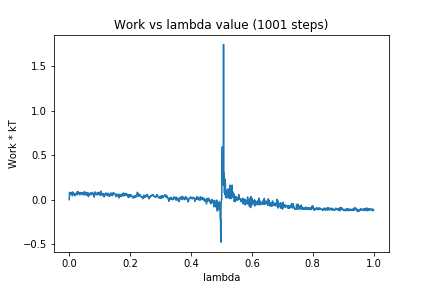

Data behind this chart, as committed beside it:
0, 0.0
1, 0.08155
2, 0.07031
3, 0.05953
4, 0.06548
5, 0.07538
6, 0.06543
7, 0.06342
8, 0.07339
9, 0.05099
10, 0.08554
11, 0.04293
12, 0.08075
13, 0.06493
14, 0.06809
15, 0.06568
16, 0.06899
17, 0.05452
18, 0.06407
19, 0.04339
20, 0.05447
21, 0.05338
22, 0.05981
23, 0.05761
24, 0.0775
25, 0.06364
26, 0.08654
27, 0.05445
28, 0.09048
29, 0.08407
30, 0.08712
31, 0.06893
32, 0.07389
33, 0.07691
34, 0.05846
35, 0.05189
36, 0.07303
37, 0.07239
38, 0.08032
39, 0.05924
40, 0.06439
41, 0.07762
42, 0.07173
43, 0.07222
44, 0.07503
45, 0.07613
46, 0.05241
47, 0.05872
48, 0.08156
49, 0.05457
50, 0.08957
51, 0.06551
52, 0.05787
53, 0.05826
54, 0.07526
55, 0.0538
56, 0.0823
57, 0.05085
58, 0.07519
59, 0.06512
60, 0.07231
... 940 more rows
